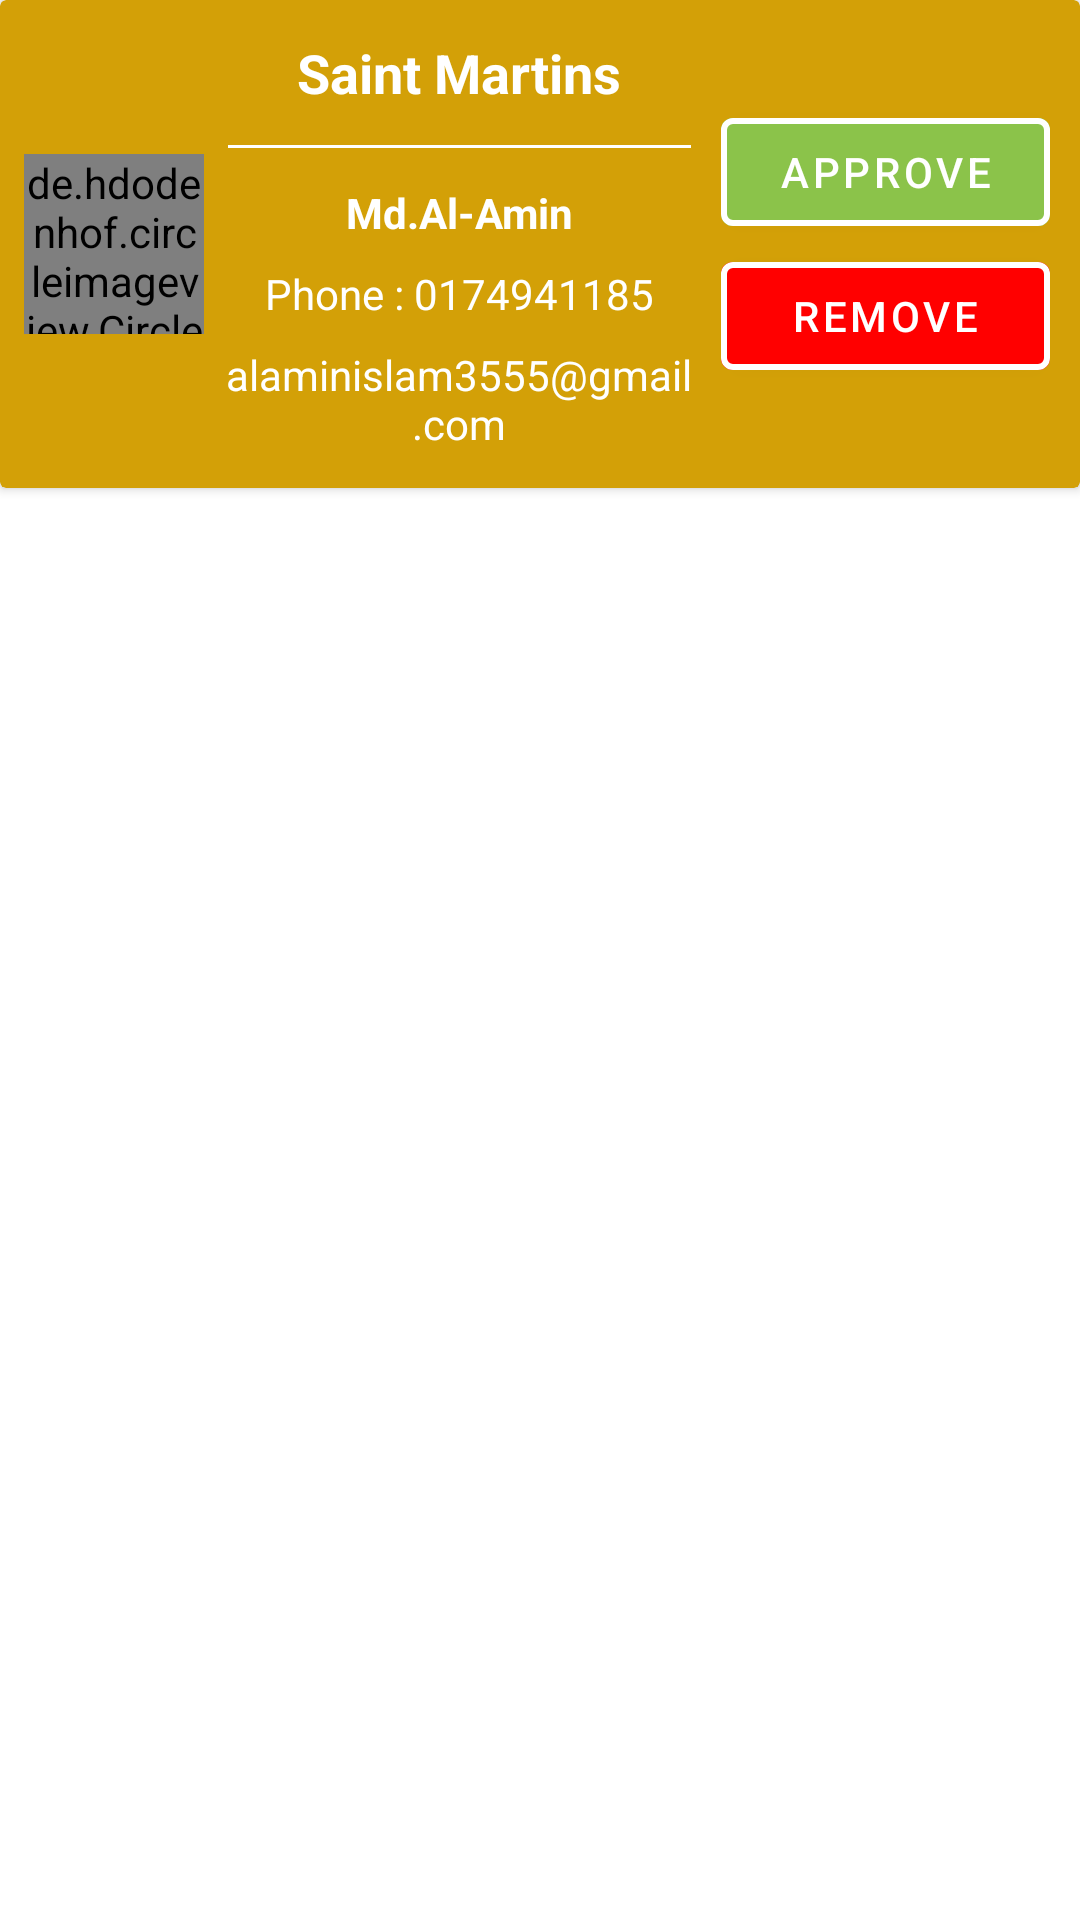

Reconstruct the res/layout file that produces this screen, plus the resources it refers to.
<!-- AndroidManifest.xml: application theme Theme.LetsTour -->
<!-- res/layout/request_layout.xml -->
<?xml version="1.0" encoding="utf-8"?>
<LinearLayout xmlns:android="http://schemas.android.com/apk/res/android"
    android:layout_width="match_parent"
    android:layout_height="wrap_content"
    xmlns:app="http://schemas.android.com/apk/res-auto">
<androidx.cardview.widget.CardView
    android:layout_width="match_parent"
    android:layout_height="wrap_content"
    app:cardCornerRadius="@dimen/dimen2dp"
    app:cardElevation="@dimen/dimen2dp"
    app:cardBackgroundColor="@color/basicColor"
    >
    <LinearLayout
        android:layout_width="match_parent"
        android:layout_height="match_parent"
        android:padding="@dimen/padding8dp"
        android:orientation="horizontal">
        <de.hdodenhof.circleimageview.CircleImageView
            android:id="@+id/iv_req_lay"
            android:layout_width="60dp"
            android:layout_height="60dp"
            android:layout_gravity="center"
            android:src="@drawable/profile"/>
        <LinearLayout
            android:layout_width="0dp"
            android:layout_weight="60"
            android:orientation="vertical"
            android:gravity="center"
            android:layout_height="wrap_content">
            <TextView
                android:id="@+id/tv_req_lay_location"
                android:layout_width="match_parent"
                android:layout_height="wrap_content"
                android:text="Saint Martins"
                android:textColor="@color/white"
                android:textSize="@dimen/textSizeXL"
                android:textStyle="bold"
                android:gravity="center"
                android:padding="@dimen/padding4dp"
                />
            <View
                android:layout_width="match_parent"
                android:layout_height="1dp"
                android:layout_margin="@dimen/margin8dp"
                android:background="@color/white"/>
            <TextView
                android:id="@+id/tv_req_lay_name"
                android:layout_width="match_parent"
                android:layout_height="wrap_content"
                android:text="Md.Al-Amin"
                android:textColor="@color/white"
                android:textSize="@dimen/textSizeM"
                android:textStyle="bold"
                android:gravity="center"
                android:padding="@dimen/padding4dp"
                />
            <TextView
                android:id="@+id/tv_req_lay_number"
                android:layout_width="match_parent"
                android:layout_height="wrap_content"
                android:text="Phone : 0174941185"
                android:gravity="center"
                android:textColor="@color/white"
                android:textSize="@dimen/textSizeM"
                android:padding="@dimen/padding4dp"
                />
            <TextView
                android:id="@+id/tv_req_lay_email"
                android:layout_width="match_parent"
                android:layout_height="wrap_content"
                android:text="alaminislam3555@gmail.com"
                android:gravity="center"

                android:textColor="@color/white"
                android:textSize="@dimen/textSizeM"
                android:padding="@dimen/padding4dp"
                />
        </LinearLayout>
        <LinearLayout
            android:layout_width="0dp"
            android:layout_weight="40"
            android:orientation="vertical"
            android:layout_gravity="center"
            android:layout_height="wrap_content">
            <com.google.android.material.button.MaterialButton
                android:id="@+id/bt_req_lay_approve"
                android:layout_width="match_parent"
                android:layout_height="wrap_content"
                app:cornerRadius="@dimen/margin4dp"
                android:gravity="center"
                android:layout_marginLeft="@dimen/margin2dp"
                android:layout_marginRight="@dimen/margin2dp"
                android:layout_centerInParent="true"
                android:padding="@dimen/padding8dp"
                app:rippleColor="@color/black"
                android:text="APPROVE"
                android:backgroundTint="@color/secondary"
                app:strokeColor="@color/white"
                app:strokeWidth="@dimen/margin2dp"
                android:textColor="@color/white"
                android:textSize="@dimen/textSizeM"
                />
            <com.google.android.material.button.MaterialButton
                android:id="@+id/bt_req_lay_cancel"
                android:layout_width="match_parent"
                android:layout_height="wrap_content"
                app:cornerRadius="@dimen/margin4dp"
                android:gravity="center"
                android:layout_marginLeft="@dimen/margin2dp"
                android:layout_marginRight="@dimen/margin2dp"
                android:layout_centerInParent="true"
                android:padding="@dimen/padding8dp"
                app:rippleColor="@color/black"
                android:text="REMOVE"
                android:backgroundTint="@color/red"
                app:strokeColor="@color/white"
                app:strokeWidth="@dimen/margin2dp"
                android:textColor="@color/white"
                android:textSize="@dimen/textSizeM"
                />
        </LinearLayout>
    </LinearLayout>
</androidx.cardview.widget.CardView>
</LinearLayout>
<!-- resources referenced by this layout -->
<resources>
  <color name="basicColor">#D3A007</color>
  <color name="black">#FF000000</color>
  <color name="red">#FF0000</color>
  <color name="secondary">#8BC34A</color>
  <color name="white">#FFFFFFFF</color>
  <dimen name="dimen2dp">2dp</dimen>
  <dimen name="margin2dp">2dp</dimen>
  <dimen name="margin4dp">4dp</dimen>
  <dimen name="margin8dp">8dp</dimen>
  <dimen name="padding4dp">4dp</dimen>
  <dimen name="padding8dp">8dp</dimen>
  <dimen name="textSizeM">14sp</dimen>
  <dimen name="textSizeXL">18sp</dimen>
  <style name="Theme.LetsTour" parent="Theme.MaterialComponents.Light.NoActionBar">
          
          <item name="colorPrimary">@color/basicColor</item>
          <item name="colorPrimaryVariant">@color/basicColor</item>
          <item name="colorOnPrimary">@color/white</item>
          
          <item name="colorSecondary">@color/basicColor</item>
          <item name="colorSecondaryVariant">@color/basicColor</item>
          <item name="colorOnSecondary">@color/white</item>
          
          <item name="android:statusBarColor" tools:targetApi="l">@color/basicLighter</item>
          
          <item name="windowActionBar">false</item>
          <item name="windowNoTitle">true</item>
      </style>
  <color name="basicLighter">#ba962b</color>
</resources>
